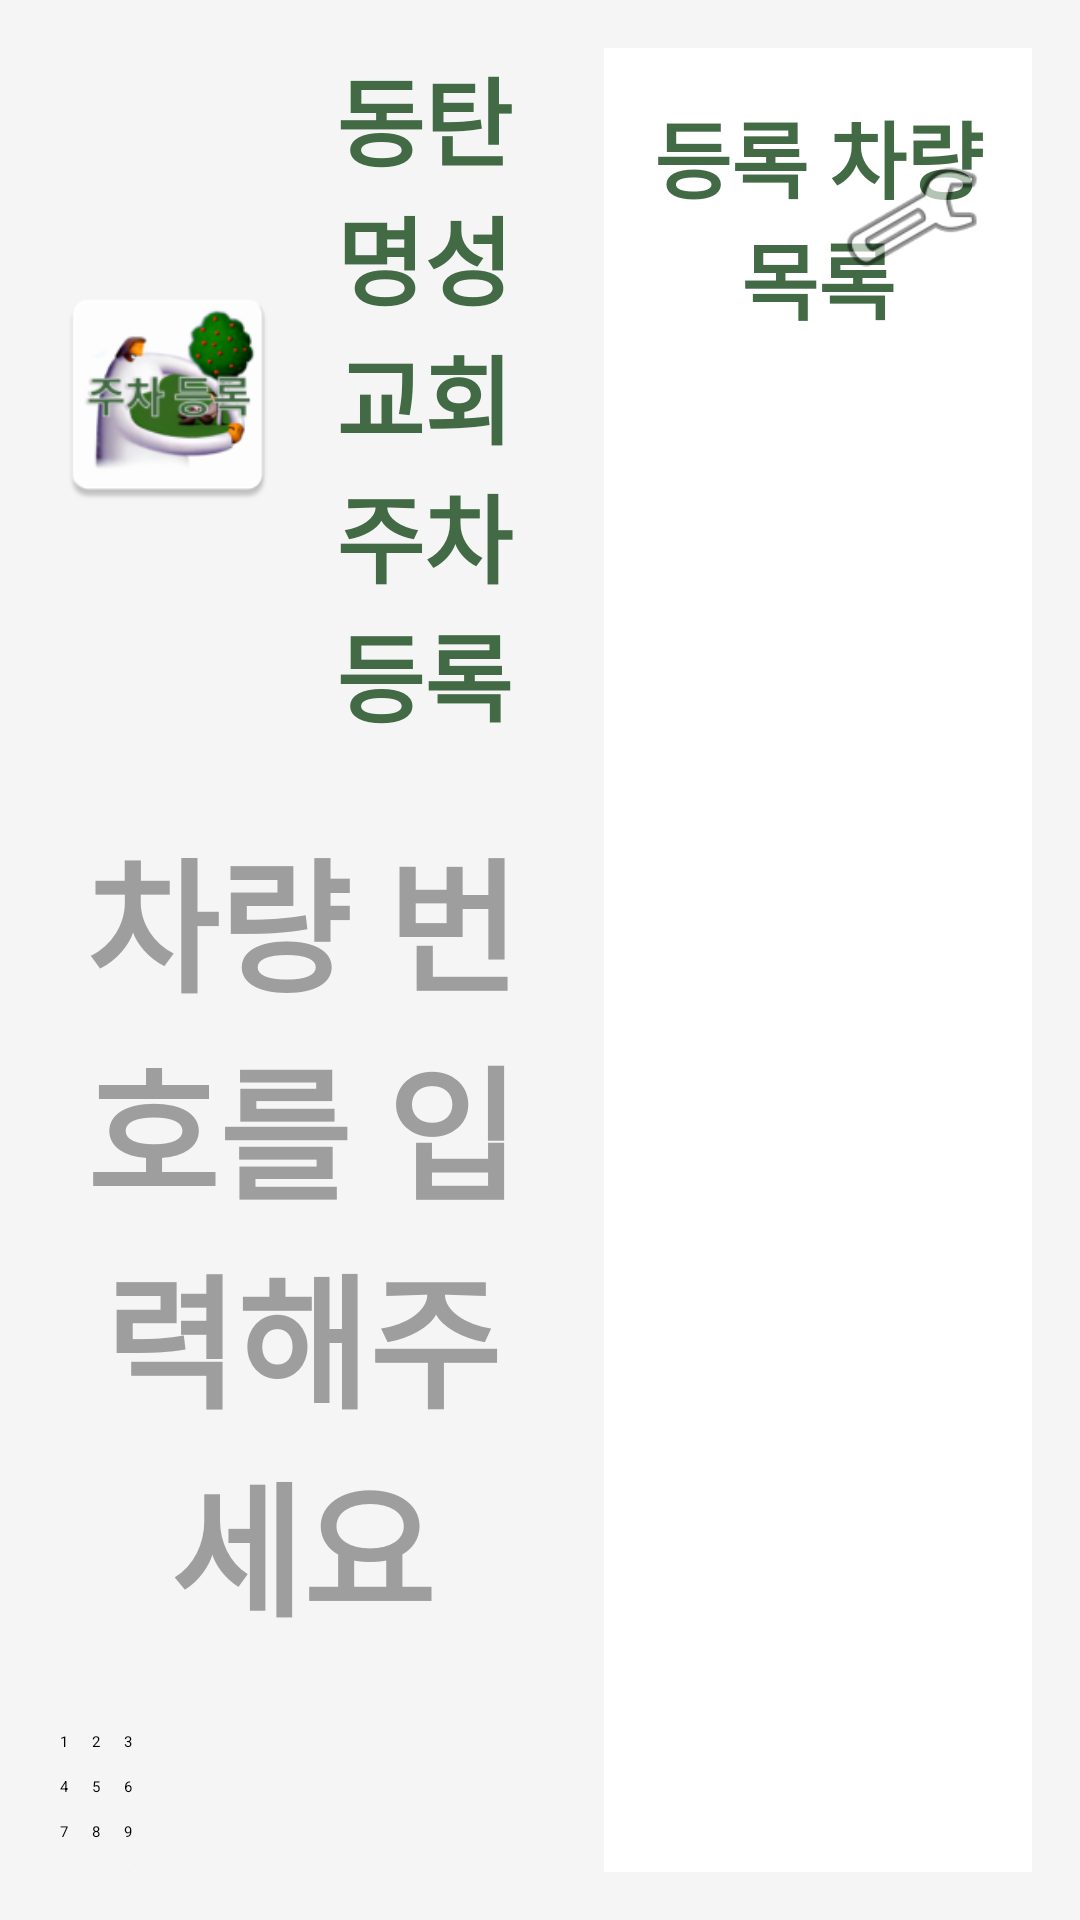

Layout XML and referenced resources for this Android screen:
<!-- AndroidManifest.xml: application theme Theme.DongtanParking -->
<!-- res/layout/activity_main.xml -->
<?xml version="1.0" encoding="utf-8"?>
<LinearLayout xmlns:android="http://schemas.android.com/apk/res/android"
    android:orientation="horizontal"
    android:layout_width="match_parent"
    android:layout_height="match_parent"
    android:background="#F5F5F5"
    android:padding="16dp"
    android:keepScreenOn="true">

    
    <LinearLayout
        android:orientation="vertical"
        android:layout_width="0dp"
        android:layout_height="match_parent"
        android:layout_weight="1.3"
        android:gravity="center"
        android:paddingEnd="16dp">

        <LinearLayout
            android:layout_width="match_parent"
            android:layout_height="wrap_content"
            android:orientation="horizontal"
            android:gravity="center"
            android:layout_marginBottom="24dp">

            <ImageView
                android:layout_width="80dp"
                android:layout_height="80dp"
                android:src="@mipmap/ic_launcher" />

            <TextView
                android:layout_width="wrap_content"
                android:layout_height="wrap_content"
                android:text="동탄명성교회 주차 등록"
                android:textSize="32sp"
                android:textStyle="bold"
                android:textColor="#426a44"
                android:layout_marginStart="16dp" />
        </LinearLayout>

        <TextView
            android:id="@+id/tvInput"
            android:text="차량 번호를 입력해주세요"
            android:textSize="48sp"
            android:textStyle="bold"
            android:textColor="#9E9E9E"
            android:gravity="center"
            android:layout_width="match_parent"
            android:layout_height="wrap_content"
            android:layout_marginBottom="24dp" />

        <GridLayout
            android:id="@+id/gridPad"
            android:layout_width="match_parent"
            android:layout_height="wrap_content"
            android:columnCount="3"
            android:rowCount="4"
            android:alignmentMode="alignMargins"
            android:useDefaultMargins="true">

            
            <Button style="@style/NumPadButton" android:id="@+id/btn1" android:text="1" />
            <Button style="@style/NumPadButton" android:id="@+id/btn2" android:text="2" />
            <Button style="@style/NumPadButton" android:id="@+id/btn3" android:text="3" />
            <Button style="@style/NumPadButton" android:id="@+id/btn4" android:text="4" />
            <Button style="@style/NumPadButton" android:id="@+id/btn5" android:text="5" />
            <Button style="@style/NumPadButton" android:id="@+id/btn6" android:text="6" />
            <Button style="@style/NumPadButton" android:id="@+id/btn7" android:text="7" />
            <Button style="@style/NumPadButton" android:id="@+id/btn8" android:text="8" />
            <Button style="@style/NumPadButton" android:id="@+id/btn9" android:text="9" />

            
            <Space
                android:layout_columnWeight="1" />
            <Button style="@style/NumPadButton" android:id="@+id/btn0" android:text="0" />
            <Button style="@style/NumPadButton" android:id="@+id/btnBack" android:text="지움" android:backgroundTint="@color/button_danger" android:textColor="#FFFFFF" />

        </GridLayout>
    </LinearLayout>

    
    <LinearLayout
        android:orientation="vertical"
        android:layout_width="0dp"
        android:layout_height="match_parent"
        android:layout_weight="1"
        android:background="#FFFFFF"
        android:elevation="6dp"
        android:padding="16dp">

        <FrameLayout
            android:layout_width="match_parent"
            android:layout_height="wrap_content"
            android:layout_marginBottom="12dp">

            <TextView
                android:text="등록 차량 목록"
                android:layout_width="match_parent"
                android:layout_height="wrap_content"
                android:gravity="center"
                android:textSize="28sp"
                android:textStyle="bold"
                android:textColor="#426A44" />

            <ImageButton
                android:id="@+id/btnAdmin"
                android:layout_width="48dp"
                android:layout_height="48dp"
                android:src="@android:drawable/ic_menu_manage"
                android:background="?attr/selectableItemBackgroundBorderless"
                android:layout_gravity="end|center_vertical"
                android:contentDescription="관리자 설정" />
        </FrameLayout>

        <androidx.recyclerview.widget.RecyclerView
            android:id="@+id/recyclerParking"
            android:layout_width="match_parent"
            android:layout_height="match_parent"
            android:scrollbars="vertical"
            android:overScrollMode="ifContentScrolls"
            android:paddingBottom="12dp" />
    </LinearLayout>
</LinearLayout>
<!-- resources referenced by this layout -->
<resources>
  <color name="button_danger">#C62828</color>
  <!-- mipmap ic_launcher: webp bitmap (mipmap-hdpi, 4388 bytes) -->
</resources>
